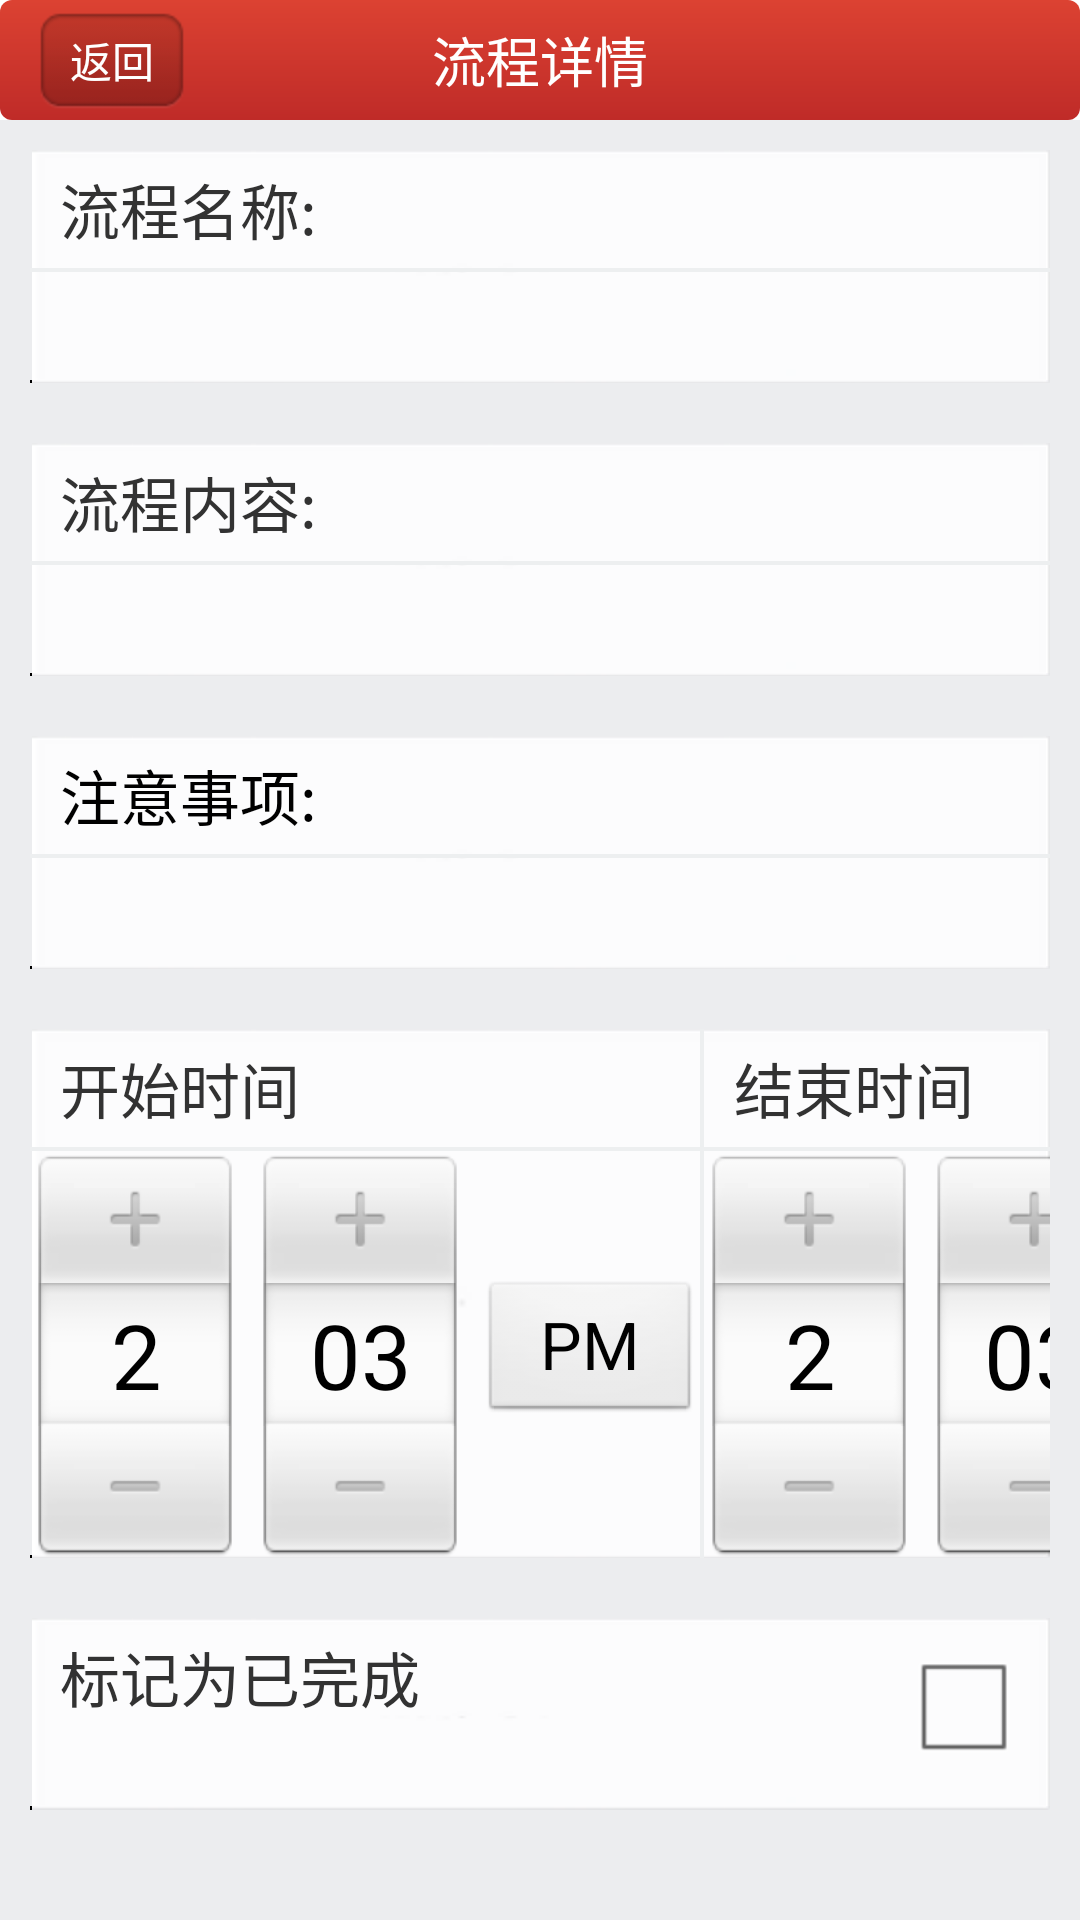

Produce the Android XML layout that renders to this screen, including the resource entries it uses.
<!-- AndroidManifest.xml: application theme AppTheme -->
<!-- res/layout/lookover.xml -->
<?xml version="1.0" encoding="utf-8"?>
<RelativeLayout xmlns:android="http://schemas.android.com/apk/res/android"
    android:layout_width="fill_parent"
    android:layout_height="fill_parent" >

    <RelativeLayout
        android:id="@+id/llistHeader"
        android:layout_width="fill_parent"
        android:layout_height="wrap_content"
        android:layout_alignParentTop="true"
        android:background="@drawable/topstyle" >

        <TextView
            android:id="@+id/liulanhead"
            android:layout_width="wrap_content"
            android:layout_height="wrap_content"
            android:layout_centerHorizontal="true"
            android:layout_centerVertical="true"
            android:text="流程详情"
            android:textColor="#ffffff"
            android:textSize="18dip" />

        <Button
            android:id="@+id/lcancel"
            android:layout_width="wrap_content"
            android:layout_height="wrap_content"
            android:layout_alignParentLeft="true"
            android:background="@drawable/headbutton"
            android:text="返回"
            android:textColor="#ffffff" />
    </RelativeLayout>

    <ImageView
        android:layout_width="fill_parent"
        android:layout_height="fill_parent"
        android:layout_below="@id/llistHeader"
        android:clickable="false" />

    <ScrollView
        android:layout_width="match_parent"
        android:layout_height="match_parent"
        android:layout_below="@id/llistHeader"
        android:background="#ecedef" >

        <RelativeLayout
            android:layout_width="fill_parent"
            android:layout_height="fill_parent"
            android:layout_marginTop="10dp"
            android:orientation="vertical" >

            <LinearLayout
                android:id="@+id/lnamelinear"
                android:layout_width="fill_parent"
                android:layout_height="wrap_content"
                android:layout_marginLeft="10dp"
                android:layout_marginRight="10dp"
                android:background="@drawable/textbaceground"
                android:orientation="vertical" >

                <TextView
                    android:id="@+id/litemname"
                    android:layout_width="wrap_content"
                    android:layout_height="wrap_content"
                    android:layout_marginBottom="5dp"
                    android:layout_marginLeft="10dp"
                    android:layout_marginTop="5dp"
                    android:text="流程名称:"
                    android:textSize="20dip" />

                <ImageView
                    android:layout_width="fill_parent"
                    android:layout_height="wrap_content"
                    android:background="@drawable/hengline" />

                <TextView
                    android:id="@+id/lgetitembname"
                    android:layout_width="fill_parent"
                    android:layout_height="wrap_content"
                    android:layout_marginBottom="5dp"
                    android:layout_marginLeft="10dp"
                    android:layout_marginRight="10dp"
                    android:layout_marginTop="5dp"
                    android:ems="10"
                    android:textSize="20dip" />
            </LinearLayout>

            <LinearLayout
                android:id="@+id/lcontentlinear"
                android:layout_width="fill_parent"
                android:layout_height="wrap_content"
                android:layout_below="@id/lnamelinear"
                android:layout_marginLeft="10dp"
                android:layout_marginRight="10dp"
                android:layout_marginTop="20dp"
                android:background="@drawable/textbaceground"
                android:orientation="vertical" >

                <TextView
                    android:id="@+id/litemneirong"
                    android:layout_width="wrap_content"
                    android:layout_height="wrap_content"
                    android:layout_marginBottom="5dp"
                    android:layout_marginLeft="10dp"
                    android:layout_marginTop="5dp"
                    android:text="流程内容:"
                    android:textSize="20dip" />

                <ImageView
                    android:layout_width="fill_parent"
                    android:layout_height="wrap_content"
                    android:background="@drawable/hengline" />

                <TextView
                    android:id="@+id/lgetitembneirong"
                    android:layout_width="fill_parent"
                    android:layout_height="wrap_content"
                    android:layout_marginBottom="5dp"
                    android:layout_marginLeft="10dp"
                    android:layout_marginRight="10dp"
                    android:layout_marginTop="5dp"
                    android:textSize="20dip" >
                </TextView>
            </LinearLayout>

            <LinearLayout
                android:id="@+id/lwaringlinear"
                android:layout_width="fill_parent"
                android:layout_height="wrap_content"
                android:layout_below="@+id/lcontentlinear"
                android:layout_marginLeft="10dp"
                android:layout_marginRight="10dp"
                android:layout_marginTop="20dp"
                android:background="@drawable/textbaceground"
                android:orientation="vertical" >

                <TextView
                    android:id="@+id/litemzhuyi"
                    android:layout_width="wrap_content"
                    android:layout_height="wrap_content"
                    android:layout_marginBottom="5dp"
                    android:layout_marginLeft="10dp"
                    android:layout_marginRight="10dp"
                    android:layout_marginTop="5dp"
                    android:text="注意事项:"
                    android:textColor="#000000"
                    android:textSize="20dip" />

                <ImageView
                    android:layout_width="fill_parent"
                    android:layout_height="wrap_content"
                    android:background="@drawable/hengline" />

                <TextView
                    android:id="@+id/lgetitembzhuyi"
                    android:layout_width="fill_parent"
                    android:layout_height="wrap_content"
                    android:layout_marginBottom="5dp"
                    android:layout_marginLeft="10dp"
                    android:layout_marginRight="10dp"
                    android:layout_marginTop="5dp"
                    android:textSize="20dip" />
            </LinearLayout>

            <LinearLayout
                android:id="@+id/ltimelinear"
                android:layout_width="fill_parent"
                android:layout_height="wrap_content"
                android:layout_below="@+id/lwaringlinear"
                android:layout_marginLeft="10dp"
                android:layout_marginRight="10dp"
                android:layout_marginTop="20dp"
                android:background="@drawable/textbaceground"
                android:orientation="horizontal" >

                <LinearLayout
                    android:id="@+id/lstartlinear"
                    android:layout_width="wrap_content"
                    android:layout_height="wrap_content"
                    android:orientation="vertical" >

                    <TextView
                        android:id="@+id/lstarttime"
                        android:layout_width="wrap_content"
                        android:layout_height="wrap_content"
                        android:layout_marginBottom="5dp"
                        android:layout_marginLeft="10dp"
                        android:layout_marginRight="10dp"
                        android:layout_marginTop="5dp"
                        android:text="@string/start"
                        android:textSize="20dip" />

                    <ImageView
                        android:layout_width="fill_parent"
                        android:layout_height="wrap_content"
                        android:background="@drawable/hengline" />

                    <TimePicker
                        android:id="@+id/lookovertimePicker"
                        android:layout_width="wrap_content"
                        android:layout_height="wrap_content" />
                </LinearLayout>

                <ImageView
                    android:layout_width="wrap_content"
                    android:layout_height="fill_parent"
                    android:background="@drawable/shuxian" />

                <LinearLayout
                    android:id="@+id/lendlinear"
                    android:layout_width="wrap_content"
                    android:layout_height="wrap_content"
                    android:orientation="vertical" >

                    <TextView
                        android:layout_width="wrap_content"
                        android:layout_height="wrap_content"
                        android:layout_marginBottom="5dp"
                        android:layout_marginLeft="10dp"
                        android:layout_marginRight="10dp"
                        android:layout_marginTop="5dp"
                        android:text="@string/end"
                        android:textSize="20dip" />

                    <ImageView
                        android:layout_width="fill_parent"
                        android:layout_height="wrap_content"
                        android:background="@drawable/hengline" />

                    <TimePicker
                        android:id="@+id/lendtimePicker"
                        android:layout_width="wrap_content"
                        android:layout_height="wrap_content" />
                </LinearLayout>
            </LinearLayout>

            <RelativeLayout
                android:id="@+id/lbiaojilinear"
                android:layout_width="fill_parent"
                android:layout_height="wrap_content"
                android:layout_below="@+id/ltimelinear"
                android:layout_marginLeft="10dp"
                android:layout_marginRight="10dp"
                android:layout_marginTop="20dp"
                android:background="@drawable/textbaceground" >

                <TextView
                    android:layout_width="wrap_content"
                    android:layout_height="wrap_content"
                    android:layout_marginBottom="5dp"
                    android:layout_marginLeft="10dp"
                    android:layout_marginRight="10dp"
                    android:layout_marginTop="5dp"
                    android:text="标记为已完成"
                    android:textSize="20dip" />

                <CheckBox
                    android:id="@+id/biaoji"
                    android:layout_width="wrap_content"
                    android:layout_height="wrap_content"
                    android:layout_alignParentRight="true"
                    android:layout_marginBottom="5dp"
                    android:layout_marginLeft="10dp"
                    android:layout_marginRight="10dp"
                    android:layout_marginTop="5dp"
                    android:checked="false" />
            </RelativeLayout>
        </RelativeLayout>
    </ScrollView>

</RelativeLayout>
<!-- resources referenced by this layout -->
<resources>
  <!-- drawable headbutton (drawable-hdpi) -->
  <?xml version="1.0" encoding="UTF-8"?>
  <selector xmlns:android="http://schemas.android.com/apk/res/android">
  
      <item android:drawable="@drawable/miui_title_button_p" android:state_pressed="true"/>
      <item android:drawable="@drawable/miui_title_button_p" android:state_focused="true"/>
      <item android:drawable="@drawable/miui_title_button_n"/>
  
  </selector>
  <!-- drawable hengline: png bitmap (drawable-hdpi, 2807 bytes) -->
  <!-- drawable shuxian: png bitmap (drawable-hdpi, 2810 bytes) -->
  <!-- drawable topstyle (drawable) -->
  <?xml version="1.0" encoding="UTF-8"?>
  <shape xmlns:android="http://schemas.android.com/apk/res/android"
      android:shape="rectangle" >
  
      <gradient
          android:angle="90"
          android:endColor="#dc4232"
          android:startColor="#bf2b28" />
  
      <padding
          android:bottom="2dp"
          android:left="7dp"
          android:right="7dp"
          android:top="2dp" />
  
      <corners android:radius="4dp" />
  
  </shape>
  <string name="end">结束时间</string>
  <string name="start">开始时间</string>
  <style name="AppTheme" parent="AppBaseTheme">
  
          
          <item name="android:windowNoTitle">true</item>
      </style>
  <!-- drawable miui_title_button_p: png bitmap (drawable-hdpi, 1570 bytes) -->
  <!-- drawable miui_title_button_n: png bitmap (drawable-hdpi, 1616 bytes) -->
  <style name="AppBaseTheme" parent="android:Theme.Light">
          
      </style>
</resources>
